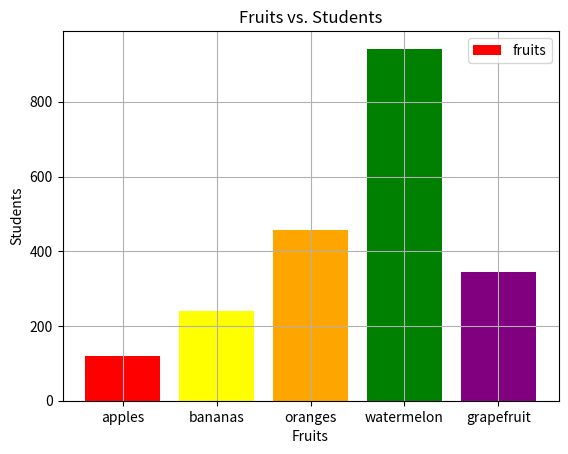

Here is the Python script that generated this plot:
# Your school conducted a survey to find out how many students like different fruits. Plot the data using a bar chart.
import matplotlib.pyplot as plt
import numpy as np


barColors = ["red", "yellow", "orange", "green", "purple"]

students = [120, 240, 456, 942, 345]
fruits = ["apples", "bananas", "oranges", "watermelon", "grapefruit"]

_, ax = plt.subplots()
ax.bar(fruits, students, color=barColors, label="fruits")
ax.set_xlabel("Fruits")
ax.set_ylabel("Students")
ax.set_title("Fruits vs. Students")
ax.grid(True)
ax.legend()

plt.show()